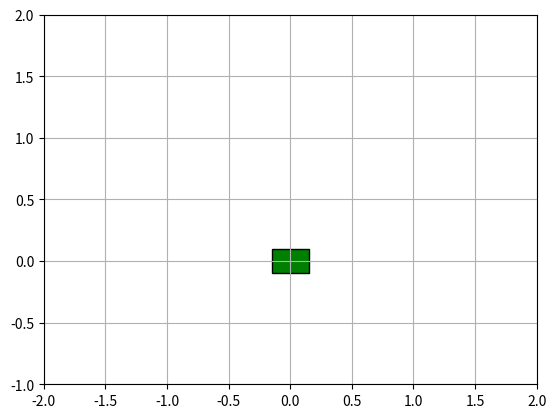

The matplotlib source for this figure:
"""
Simulation of controlling the inverted pendulum on a cart with state controller.

Equations:
	th'' = (g * sin(th) - u * cos(th)) / L,
	u = Kp_th * th + Kd_th * th' + Kp_x * (x - x0) + Kd_x * x'

System:
	th' = Y,
	Y' = (g * sin(th) - u * cos(th)) / L,
	x' = Z,
	Z' = u = Kp_th * th + Kd_th * Y + Kp_x * (x - x0) + Kd_x * Z,

State: 
	[th, Y, x, Z]
"""

import numpy as np
import matplotlib.pyplot as pp
import scipy.integrate as integrate
import matplotlib.animation as animation
from matplotlib.patches import Rectangle

from math import pi
from numpy import sin, cos

# physical constants
g = 9.8
L = 1.5
m = 0.5

# simulation time
dt = 0.05
Tmax = 20
t = np.arange(0.0, Tmax, dt)

# initial conditions
Y = .0 		# pendulum angular velocity
th = pi/8	# pendulum angle
x = .0		# cart position
x0 = 0		# desired cart position
Z = .0		# cart velocity

Kp_th = 44
Kd_th = 10
Kp_x = 3.1
Kd_x = 4.8

state = np.array([th, Y, x, Z])

def step(t):
	if t < 5:
		return .0
	elif t >= 5 and t < 10:
		return 1.
	elif t >= 10 and t < 15:
		return -0.5
	else:
		return .0

def derivatives(state, t):
	ds = np.zeros_like(state)

	_th = state[0]
	_Y = state[1]
	_x = state[2]
	_Z = state[3]

	x0 = step(t)

	u = Kp_th * _th + Kd_th * _Y + Kp_x * (_x - x0) + Kd_x * _Z

	ds[0] = state[1]
	ds[1] = (g * sin(_th) - u * cos(_th))
	ds[2] = state[3]
	ds[3] = u

	return ds

print("Integrating...")
# integrate your ODE using scipy.integrate.
solution = integrate.odeint(derivatives, state, t)
print("Done")

ths = solution[:, 0]
xs = solution[:, 2]

pxs = L * sin(ths) + xs
pys = L * cos(ths)

fig = pp.figure()
ax = fig.add_subplot(111, autoscale_on=False, xlim=(-2, 2), ylim=(-1, 2))
ax.set_aspect('equal')
ax.grid()

patch = ax.add_patch(Rectangle((0, 0), 0, 0, linewidth=1, edgecolor='k', facecolor='g'))

line, = ax.plot([], [], 'o-', lw=2)
time_template = 'time = %.1fs'
time_text = ax.text(0.05, 0.9, '', transform=ax.transAxes)

cart_width = 0.3
cart_height = 0.2

def init():
    line.set_data([], [])
    time_text.set_text('')
    patch.set_xy((-cart_width/2, -cart_height/2))
    patch.set_width(cart_width)
    patch.set_height(cart_height)
    return line, time_text, patch


def animate(i):
    thisx = [xs[i], pxs[i]]
    thisy = [0, pys[i]]

    line.set_data(thisx, thisy)
    time_text.set_text(time_template % (i*dt))
    patch.set_x(xs[i] - cart_width/2)
    return line, time_text, patch

ani = animation.FuncAnimation(fig, animate, np.arange(1, len(solution)),
                              interval=25, blit=True, init_func=init)

pp.show()

# Set up formatting for the movie files
# Writer = animation.writers['ffmpeg']
# [redacted]
# ani.save('controlled-cart.mp4', writer=writer)